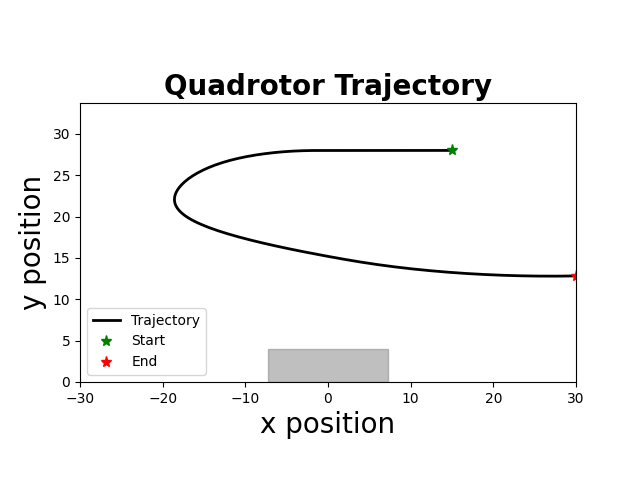

Source data for this figure (header and first rows):
time, x, y, phi, vx, vy, phi_dot, u1, u2
2.000000000000000000e+00, 1.500000000000000000e+01, 2.800000000000000000e+01, -0.000000000000000000e+00, 0.000000000000000000e+00, 0.000000000000000000e+00, -0.000000000000000000e+00, -1.652112282595054882e-01, -3.978963623529092608e-01
5.300000000000000000e+01, 1.500000000000000000e+01, 2.800000000000000000e+01, -0.000000000000000000e+00, 0.000000000000000000e+00, 0.000000000000000000e+00, -0.000000000000000000e+00, -1.652112282595054882e-01, -3.978963623529092608e-01
1.030000000000000000e+02, 1.500000000000000000e+01, 2.800000000000000000e+01, -0.000000000000000000e+00, 0.000000000000000000e+00, 0.000000000000000000e+00, -0.000000000000000000e+00, -1.652112282595054882e-01, -3.978963623529092608e-01
1.530000000000000000e+02, 1.500000000000000000e+01, 2.800000000000000000e+01, -0.000000000000000000e+00, 0.000000000000000000e+00, 0.000000000000000000e+00, -0.000000000000000000e+00, -1.652112282595054882e-01, -3.978963623529092608e-01
2.030000000000000000e+02, 1.500000000000000000e+01, 2.800000000000000000e+01, -0.000000000000000000e+00, 0.000000000000000000e+00, 0.000000000000000000e+00, -0.000000000000000000e+00, -1.652112282595054882e-01, -3.978963623529092608e-01
2.530000000000000000e+02, 1.500000000000000000e+01, 2.800000000000000000e+01, -0.000000000000000000e+00, 0.000000000000000000e+00, 0.000000000000000000e+00, -0.000000000000000000e+00, -1.652112282595054882e-01, -3.978963623529092608e-01
3.030000000000000000e+02, 1.500000000000000000e+01, 2.800000000000000000e+01, -0.000000000000000000e+00, 0.000000000000000000e+00, 0.000000000000000000e+00, -0.000000000000000000e+00, -1.652112282595054882e-01, -3.978963623529092608e-01
3.530000000000000000e+02, 1.500000000000000000e+01, 2.800000000000000000e+01, -0.000000000000000000e+00, 0.000000000000000000e+00, 0.000000000000000000e+00, -0.000000000000000000e+00, -1.652112282595054882e-01, -3.978963623529092608e-01
4.030000000000000000e+02, 1.500000000000000000e+01, 2.800000000000000000e+01, -0.000000000000000000e+00, 0.000000000000000000e+00, 0.000000000000000000e+00, -0.000000000000000000e+00, -1.652112282595054882e-01, -3.978963623529092608e-01
4.530000000000000000e+02, 1.500000000000000000e+01, 2.800000000000000000e+01, -0.000000000000000000e+00, 0.000000000000000000e+00, 0.000000000000000000e+00, -0.000000000000000000e+00, -1.652112282595054882e-01, -3.978963623529092608e-01
5.030000000000000000e+02, 1.500000000000000000e+01, 2.800000000000000000e+01, -0.000000000000000000e+00, 0.000000000000000000e+00, 0.000000000000000000e+00, -0.000000000000000000e+00, -2.605237282595054826e-01, -3.978963623529092608e-01
5.530000000000000000e+02, 1.500000000000000000e+01, 2.800000000000000000e+01, -1.191406250000000104e-02, 0.000000000000000000e+00, 0.000000000000000000e+00, -2.382812500000000000e-01, -3.359225687638173197e-01, -3.981608980436632250e-01
6.030000000000000000e+02, 1.499970810546874844e+01, 2.800000000000000000e+01, -2.643505859375000142e-02, -5.837890625000001499e-03, 0.000000000000000000e+00, -2.904199218749999867e-01, -4.148294965157942604e-01, -3.981182842546789336e-01
6.530000000000000000e+02, 1.499876855200195536e+01, 2.800000000000000000e+01, -4.977253540039063007e-02, -1.879106933593750403e-02, 0.000000000000000000e+00, -4.667495361328125592e-01, -4.321372407459432852e-01, -3.981861671768981426e-01
7.030000000000000000e+02, 1.499660957141784934e+01, 2.800000000000000000e+01, -7.079186565856934732e-02, -4.317961168212891554e-02, 0.000000000000000000e+00, -4.203866051635741785e-01, -4.331777627552781951e-01, -3.979257796992207719e-01
7.530000000000000000e+02, 1.499271619012510826e+01, 2.800000000000000000e+01, -9.418725211533357511e-02, -7.786762585482788490e-02, 0.000000000000000000e+00, -4.679077291352844448e-01, -4.278598469941179983e-01, -3.977783864610833775e-01
8.030000000000000000e+02, 1.498651522115554968e+01, 2.800000000000000000e+01, -1.164337782566631230e-01, -1.240193793913413611e-01, 0.000000000000000000e+00, -4.449305228265910683e-01, -4.218460037449223154e-01, -3.975227382065122939e-01
8.530000000000000000e+02, 1.497746162461869091e+01, 2.800000000000000000e+01, -1.395897432403566951e-01, -1.810719307371062847e-01, 0.000000000000000000e+00, -4.631192996738713319e-01, -4.138671736571281068e-01, -3.973112752926518665e-01
9.030000000000000000e+02, 1.496498807937244635e+01, 2.800000000000000000e+01, -1.622330988904090165e-01, -2.494709049248810817e-01, 0.000000000000000000e+00, -4.528671130010464840e-01, -4.044601318406541024e-01, -3.970496715130903409e-01
9.530000000000000000e+02, 1.494853982320339014e+01, 2.800000000000000000e+01, -1.850761508181568149e-01, -3.289651233811815012e-01, 0.000000000000000000e+00, -4.568610385549562447e-01, -3.952502493082463153e-01, -3.967967042162909852e-01
1.003000000000000000e+03, 1.492755720133929032e+01, 2.800000000000000000e+01, -2.077622469772375247e-01, -4.196524372820783499e-01, 0.000000000000000000e+00, -4.537219231816140841e-01, -3.861962701919310903e-01, -3.965226569318003880e-01
1.053000000000000000e+03, 1.490148440442424516e+01, 2.800000000000000000e+01, -2.305677620302540864e-01, -5.214559383009247373e-01, 0.000000000000000000e+00, -4.561103010603311247e-01, -3.769749320214227928e-01, -3.962443027151337782e-01
1.103000000000000000e+03, 1.486976269733945344e+01, 2.800000000000000000e+01, -2.533542100986701517e-01, -6.344341416957492985e-01, 0.000000000000000000e+00, -4.557289613683216944e-01, -3.664814528238727886e-01, -3.959499675276969000e-01
1.153000000000000000e+03, 1.483183381210724860e+01, 2.800000000000000000e+01, -2.760932255392154477e-01, -7.585777046440976834e-01, 0.000000000000000000e+00, -4.547803088109055869e-01, -3.555948480416647461e-01, -3.956430096472541846e-01
1.204000000000000000e+03, 1.478714064284933016e+01, 2.800000000000000000e+01, -2.987991097550947717e-01, -8.938633851583132062e-01, 0.000000000000000000e+00, -4.541176843175864231e-01, -3.443420914820882195e-01, -3.953244223311962458e-01
1.254000000000000000e+03, 1.473512689540241638e+01, 2.800000000000000000e+01, -3.214647948727673565e-01, -1.040274948938309629e+00, 0.000000000000000000e+00, -4.533137023534520860e-01, -3.303574814600182541e-01, -3.949934300894300532e-01
1.304000000000000000e+03, 1.467523726048111854e+01, 2.800000000000000000e+01, -3.438009465767491446e-01, -1.197792698425965696e+00, 0.000000000000000000e+00, -4.467230340796355947e-01, -3.158238378377747901e-01, -3.946436387683274760e-01
1.354000000000000000e+03, 1.460692450236868467e+01, 2.800000000000000000e+01, -3.659530558583163895e-01, -1.366255162248572796e+00, 0.000000000000000000e+00, -4.430421856313447315e-01, -3.026330055339839786e-01, -3.942869607268698062e-01
1.404000000000000000e+03, 1.452964589438772691e+01, 2.800000000000000000e+01, -3.880441498278869861e-01, -1.545572159619147845e+00, 0.000000000000000000e+00, -4.418218793914118758e-01, -2.899434333821082621e-01, -3.939216182088809970e-01
1.454000000000000000e+03, 1.444286020473598597e+01, 2.800000000000000000e+01, -4.101105237185319607e-01, -1.735713793034812324e+00, 0.000000000000000000e+00, -4.413274778128997156e-01, -2.768828660802769570e-01, -3.935445330834738686e-01
1.504000000000000000e+03, 1.434602680725314627e+01, 2.800000000000000000e+01, -4.321340917139131488e-01, -1.936667949656893262e+00, 0.000000000000000000e+00, -4.404713599076235941e-01, -2.673105341722996631e-01, -3.931540231179981304e-01
1.554000000000000000e+03, 1.423860612452330798e+01, 2.800000000000000000e+01, -4.546122849869377869e-01, -2.148413654596710742e+00, 0.000000000000000000e+00, -4.495638654604925399e-01, -2.513580401665209685e-01, -3.927615027374640744e-01
1.604000000000000000e+03, 1.412004744081129104e+01, 2.800000000000000000e+01, -4.765140013879581304e-01, -2.371173674240310447e+00, 0.000000000000000000e+00, -4.380343280204067602e-01, -2.334772022420072146e-01, -3.923286609068870612e-01
1.654000000000000000e+03, 1.398981416406527245e+01, 2.800000000000000000e+01, -4.982585769339780701e-01, -2.604665534920409975e+00, 0.000000000000000000e+00, -4.348915109203986828e-01, -2.163561846919003218e-01, -3.918959995091264026e-01
1.705000000000000000e+03, 1.384737355218436505e+01, 2.800000000000000000e+01, -5.197343927186331980e-01, -2.848812237618059129e+00, 0.000000000000000000e+00, -4.295163156931017800e-01, -1.964422141618763495e-01, -3.914482538359738140e-01
1.755000000000000000e+03, 1.369219944768185826e+01, 2.800000000000000000e+01, -5.407049613445090719e-01, -3.103482090050189601e+00, 0.000000000000000000e+00, -4.194113725175174778e-01, -1.729162831614836082e-01, -3.909834699474535880e-01
1.805000000000000000e+03, 1.352377807162640977e+01, 2.800000000000000000e+01, -5.608991646282098786e-01, -3.368427521108999123e+00, 0.000000000000000000e+00, -4.038840656740158019e-01, -1.388011923178547602e-01, -3.905028026679304154e-01
1.855000000000000000e+03, 1.334161466603756452e+01, 2.800000000000000000e+01, -5.791849713247889664e-01, -3.643268111776821527e+00, 0.000000000000000000e+00, -3.657161339315815884e-01, -1.054231278740530436e-01, -3.899894617834730459e-01
1.905000000000000000e+03, 1.314526122865127178e+01, 2.800000000000000000e+01, -5.963284805481874340e-01, -3.927068747725968478e+00, 0.000000000000000000e+00, -3.428701844679697408e-01, -6.873897189940961217e-02, -3.894953069575695648e-01
1.955000000000000000e+03, 1.293429774349154115e+01, 2.800000000000000000e+01, -6.114612172351177044e-01, -4.219269703194580501e+00, 0.000000000000000000e+00, -3.026547337386056857e-01, -1.745800097773422821e-02, -3.889782666680219880e-01
2.005000000000000000e+03, 1.270835345850954923e+01, 2.800000000000000000e+01, -6.232646333485647450e-01, -4.518885699639787923e+00, 0.000000000000000000e+00, -2.360683222689412553e-01, 2.416389559925127828e-02, -3.884360280144559807e-01
2.055000000000000000e+03, 1.246713919001052062e+01, 2.800000000000000000e+01, -6.336758574584697712e-01, -4.824285369980585436e+00, 0.000000000000000000e+00, -2.082244821981011351e-01, 6.558402801863169596e-02, -3.879527585869245176e-01
2.105000000000000000e+03, 1.221039986300375801e+01, 2.800000000000000000e+01, -6.415344932598711081e-01, -5.134786540135235278e+00, 0.000000000000000000e+00, -1.571727160280259328e-01, 1.114485799788205861e-01, -3.874447135982000967e-01
2.156000000000000000e+03, 1.193794294091213004e+01, 2.800000000000000000e+01, -6.469388391260207927e-01, -5.449138441832572788e+00, 0.000000000000000000e+00, -1.080869173229934699e-01, 1.747309129392914662e-01, -3.869501538653801198e-01
2.207000000000000000e+03, 1.164963601726191911e+01, 2.800000000000000000e+01, -6.475997878451309475e-01, -5.766138473004323473e+00, 0.000000000000000000e+00, -1.321897438220222265e-02, 2.051983663235938116e-01, -3.864163032565845479e-01
2.257000000000000000e+03, 1.134546289880949388e+01, 2.800000000000000000e+01, -6.488729702659630227e-01, -6.083462369048437068e+00, 0.000000000000000000e+00, -2.546364841664234061e-02, 2.220406001118798711e-01, -3.860332522061221683e-01
2.307000000000000000e+03, 1.102539239258555170e+01, 2.800000000000000000e+01, -6.492509153798821098e-01, -6.401410124478759123e+00, 0.000000000000000000e+00, -7.558902278380678907e-03, 2.393220561800607216e-01, -3.856055363582536200e-01
2.357000000000000000e+03, 1.068941523893480650e+01, 2.800000000000000000e+01, -6.495872530344728446e-01, -6.719543073014901502e+00, 0.000000000000000000e+00, -6.726753091815555405e-03, 2.591597531306863433e-01, -3.851980138310653889e-01
2.407000000000000000e+03, 1.033752319758472282e+01, 2.800000000000000000e+01, -6.490646473245912373e-01, -7.037840827001794253e+00, 0.000000000000000000e+00, 1.045211419763142184e-02, 2.937321404140867953e-01, -3.847667761448537171e-01
2.457000000000000000e+03, 9.969729072375180579e+00, 2.800000000000000000e+01, -6.463299975455955027e-01, -7.355882504190843996e+00, 0.000000000000000000e+00, 5.469299557991386118e-02, 3.752793168056736128e-01, -3.843068372070634342e-01
2.507000000000000000e+03, 9.586099862225772483e+00, 2.800000000000000000e+01, -6.362761995896668576e-01, -7.672584202988185886e+00, 0.000000000000000000e+00, 2.010759591185728168e-01, 4.606895096367100706e-01, -3.837466435450044844e-01
2.557000000000000000e+03, 9.186881885186416241e+00, 2.800000000000000000e+01, -6.212813167600632624e-01, -7.984359540787122178e+00, 0.000000000000000000e+00, 2.998976565920719040e-01, 5.206270510476863622e-01, -3.832964775306828553e-01
2.607000000000000000e+03, 8.772442515886439196e+00, 2.800000000000000000e+01, -6.029122003907774197e-01, -8.288787385999553337e+00, 0.000000000000000000e+00, 3.673823273857171889e-01, 5.577594341643155040e-01, -3.829216021096212841e-01
2.657000000000000000e+03, 8.343231797676885719e+00, 2.800000000000000000e+01, -5.829420781720996425e-01, -8.584214364191034008e+00, 0.000000000000000000e+00, 3.994024443735552654e-01, 5.904149098869618806e-01, -3.826157065055737494e-01
2.707000000000000000e+03, 7.899738998552116698e+00, 2.800000000000000000e+01, -5.607843592813207545e-01, -8.869855982495362667e+00, 0.000000000000000000e+00, 4.431543778155773161e-01, 6.063362875366581362e-01, -3.823130954045510510e-01
2.757000000000000000e+03, 7.442506982624955469e+00, 2.800000000000000000e+01, -5.387946928871005792e-01, -9.144640318543210356e+00, 0.000000000000000000e+00, 4.397933278844024518e-01, 6.193282966378387266e-01, -3.820849320106331493e-01
2.807000000000000000e+03, 6.972074496722065362e+00, 2.800000000000000000e+01, -5.158940164027741027e-01, -9.408649718057889189e+00, 0.000000000000000000e+00, 4.580135296865287531e-01, 6.343900374231743466e-01, -3.818362490551193145e-01
2.857000000000000000e+03, 6.489002607417305057e+00, 2.800000000000000000e+01, -4.924273002679928624e-01, -9.661437786095248725e+00, 0.000000000000000000e+00, 4.693343226956243064e-01, 6.511483021068281696e-01, -3.816078876172882550e-01
2.907000000000000000e+03, 5.993866249255972889e+00, 2.800000000000000000e+01, -4.679305056120572348e-01, -9.902727163226565210e+00, 0.000000000000000000e+00, 4.899358931187124400e-01, 6.685952386609470555e-01, -3.813795816129598171e-01
2.957000000000000000e+03, 5.487265593707149947e+00, 2.800000000000000000e+01, -4.425390449377136770e-01, -1.013201311097647306e+01, 0.000000000000000000e+00, 5.078292134868717111e-01, 6.854406289212906511e-01, -3.811690141266697585e-01
... 123 more rows
